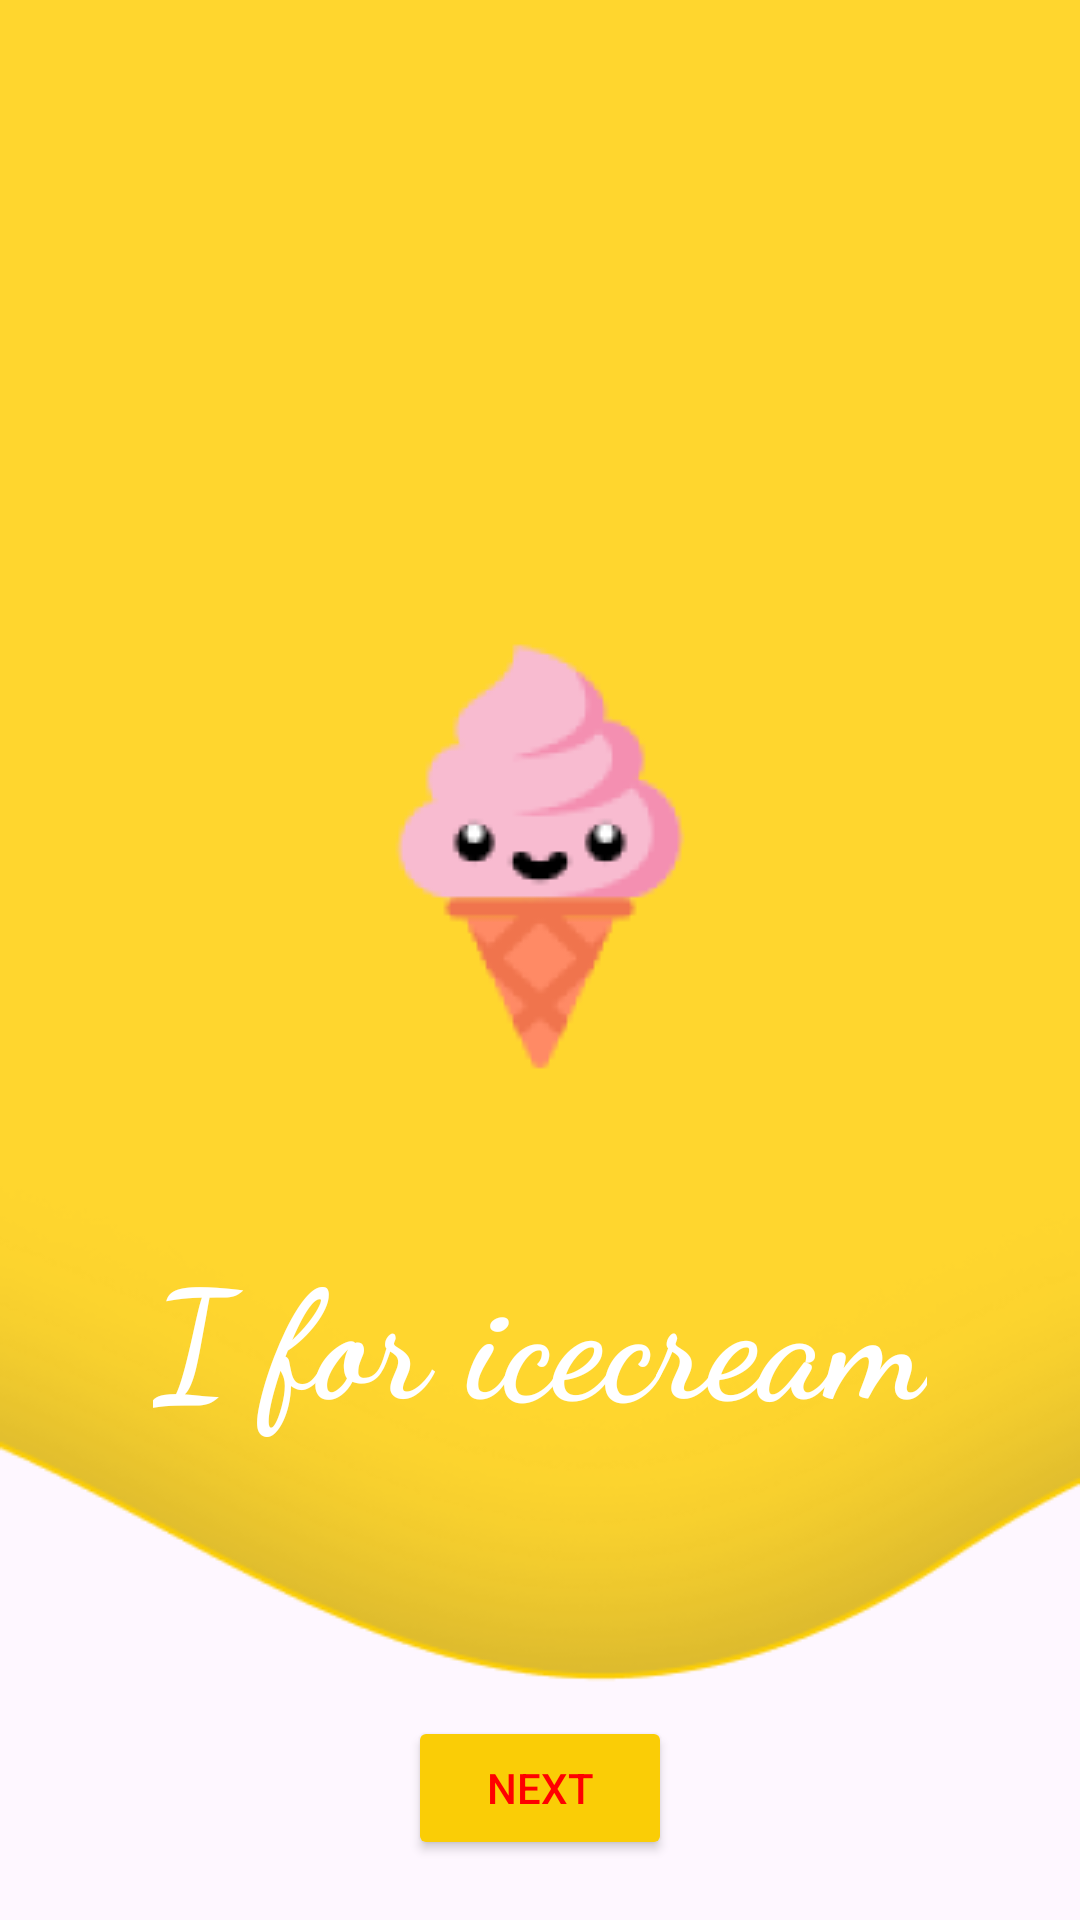

Produce the Android XML layout that renders to this screen, including the resource entries it uses.
<!-- AndroidManifest.xml: application theme Theme.Live_abcd_kiddo -->
<!-- res/layout/activity_i.xml -->
<?xml version="1.0" encoding="utf-8"?>
<RelativeLayout xmlns:android="http://schemas.android.com/apk/res/android"
    xmlns:app="http://schemas.android.com/apk/res-auto"
    xmlns:tools="http://schemas.android.com/tools"
    android:id="@+id/main"
    android:layout_width="match_parent"
    android:layout_height="match_parent"
    android:orientation="vertical"
    tools:context=".I"
    android:background="@drawable/shape_wave"
    >

    <ImageView
        android:layout_width="wrap_content"
        android:layout_height="wrap_content"
        android:src="@drawable/icecream"
        android:layout_centerHorizontal="true"
        android:layout_marginTop="209sp"
        >

    </ImageView>

    <TextView
        android:layout_width="wrap_content"
        android:layout_height="wrap_content"
        android:text="@string/txt_i"
        android:textSize="50sp"
        android:layout_marginTop="410dp"
        android:textColor="@color/white"
        android:textStyle="bold"
        android:fontFamily="cursive"
        android:layout_centerHorizontal="true"

        >

    </TextView>

    <ImageView
        android:layout_width="wrap_content"
        android:layout_height="wrap_content"
        android:src="@drawable/play"
        android:layout_marginTop="490dp"
        android:id="@+id/iv_play"
        android:layout_centerHorizontal="true">

    </ImageView>

    <Button
        android:layout_width="wrap_content"
        android:layout_height="wrap_content"
        android:backgroundTint="@color/yelo"
        android:layout_gravity="center"
        android:id="@+id/btn_next"
        android:text="@string/txt_nxt"
        android:textColor="@color/red"
        android:layout_alignParentBottom="true"
        android:layout_centerInParent="true"
        android:layout_marginBottom="20dp"
        >

    </Button>

</RelativeLayout>
<!-- resources referenced by this layout -->
<resources>
  <color name="red">#FF0000</color>
  <color name="white">#FFFFFFFF</color>
  <color name="yelo">#FACD06</color>
  <!-- drawable icecream: png bitmap (drawable, 8364 bytes) -->
  <!-- drawable shape_wave: png bitmap (drawable, 16836 bytes) -->
  <string name="txt_i">I for icecream</string>
  <string name="txt_nxt">Next</string>
  <style name="Theme.Live_abcd_kiddo" parent="Base.Theme.Live_abcd_kiddo" />
  <style name="Base.Theme.Live_abcd_kiddo" parent="Theme.Material3.DayNight.NoActionBar">
          
          
      </style>
</resources>
